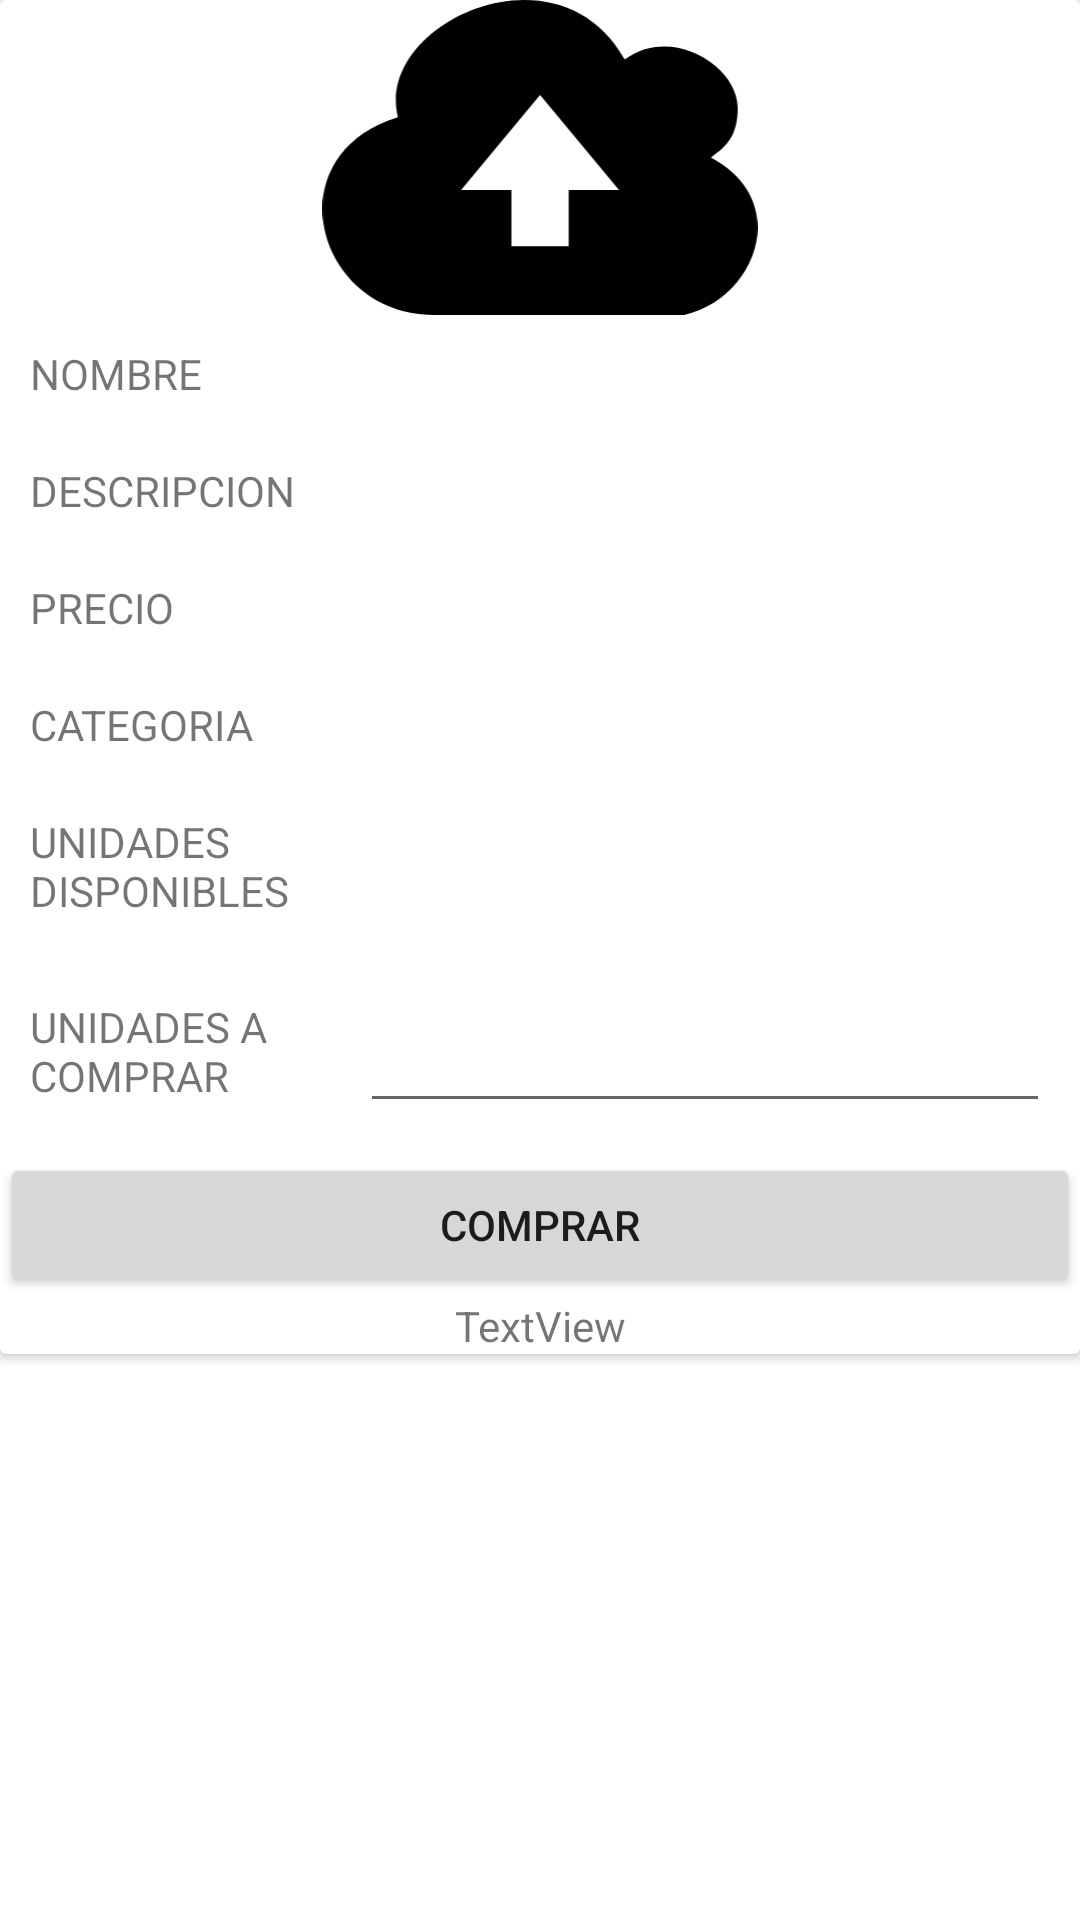

This screen was rendered from an Android layout file. Write that file and the resources it references.
<!-- AndroidManifest.xml: application theme Theme.CompraTodo -->
<!-- res/layout/carshop_item.xml -->
<?xml version="1.0" encoding="utf-8"?>
<RelativeLayout xmlns:android="http://schemas.android.com/apk/res/android"
    xmlns:app="http://schemas.android.com/apk/res-auto"
    android:layout_width="match_parent"
    android:layout_height="wrap_content">

    <androidx.cardview.widget.CardView
        android:layout_width="match_parent"
        android:layout_height="wrap_content" >

        <LinearLayout
            android:layout_width="match_parent"
            android:layout_height="match_parent"
            android:orientation="vertical">

            <ImageView
                android:id="@+id/imageView"
                android:layout_width="match_parent"
                android:layout_height="105dp"
                app:srcCompat="@drawable/ic_cloud_upload" />

            <LinearLayout
                android:layout_width="match_parent"
                android:layout_height="match_parent"
                android:orientation="horizontal">

                <TextView
                    android:id="@+id/tvcarNameTitle"
                    android:layout_width="100dp"
                    android:layout_height="wrap_content"
                    android:layout_marginStart="10dp"
                    android:layout_marginTop="10dp"
                    android:layout_marginBottom="10dp"
                    android:text="@string/pd_name" />

                <TextView
                    android:id="@+id/tvCarName"
                    android:layout_width="match_parent"
                    android:layout_height="wrap_content"
                    android:layout_margin="10dp" />
            </LinearLayout>

            <LinearLayout
                android:layout_width="match_parent"
                android:layout_height="match_parent"
                android:orientation="horizontal">

                <TextView
                    android:id="@+id/tvcarDescriptionTitle"
                    android:layout_width="100dp"
                    android:layout_height="wrap_content"
                    android:layout_marginStart="10dp"
                    android:layout_marginTop="10dp"
                    android:layout_marginBottom="10dp"
                    android:text="@string/pd_description" />

                <TextView
                    android:id="@+id/tvcarDescription"
                    android:layout_width="match_parent"
                    android:layout_height="wrap_content"
                    android:layout_margin="10dp" />

            </LinearLayout>

            <LinearLayout
                android:layout_width="match_parent"
                android:layout_height="match_parent"
                android:orientation="horizontal">

                <TextView
                    android:id="@+id/tvcarPriceTitle"
                    android:layout_width="100dp"
                    android:layout_height="wrap_content"
                    android:layout_marginStart="10dp"
                    android:layout_marginTop="10dp"
                    android:layout_marginBottom="10dp"
                    android:text="@string/pd_price" />

                <TextView
                    android:id="@+id/tvcarPrice"
                    android:layout_width="match_parent"
                    android:layout_height="wrap_content"
                    android:layout_margin="10dp" />
            </LinearLayout>

            <LinearLayout
                android:layout_width="match_parent"
                android:layout_height="match_parent"
                android:orientation="horizontal">

                <TextView
                    android:id="@+id/tvcarCategoryTitle"
                    android:layout_width="100dp"
                    android:layout_height="wrap_content"
                    android:layout_marginStart="10dp"
                    android:layout_marginTop="10dp"
                    android:layout_marginBottom="10dp"
                    android:text="@string/pd_category" />

                <TextView
                    android:id="@+id/tvcarCategory"
                    android:layout_width="match_parent"
                    android:layout_height="wrap_content"
                    android:layout_margin="10dp" />
            </LinearLayout>

            <LinearLayout
                android:layout_width="match_parent"
                android:layout_height="match_parent"
                android:orientation="horizontal">

                <TextView
                    android:id="@+id/tvcarStockTitle"
                    android:layout_width="100dp"
                    android:layout_height="wrap_content"
                    android:layout_marginStart="10dp"
                    android:layout_marginTop="10dp"
                    android:layout_marginBottom="10dp"
                    android:text="@string/pd_stock" />

                <TextView
                    android:id="@+id/tvcarStock"
                    android:layout_width="match_parent"
                    android:layout_height="wrap_content"
                    android:layout_margin="10dp" />
            </LinearLayout>

            <LinearLayout
                android:layout_width="match_parent"
                android:layout_height="wrap_content"
                android:gravity="center"
                android:orientation="horizontal">

                <TextView
                    android:id="@+id/tvcarBuyStockTitle"
                    android:layout_width="100dp"
                    android:layout_height="wrap_content"
                    android:layout_marginStart="10dp"
                    android:layout_marginTop="10dp"
                    android:layout_marginBottom="10dp"
                    android:text="@string/pd_buy_stock" />

                <EditText
                    android:id="@+id/etcarBuyStock"
                    android:layout_width="match_parent"
                    android:layout_height="48dp"
                    android:layout_gravity="center"
                    android:layout_margin="10dp"
                    android:ems="10"
                    android:inputType="textPersonName" />
            </LinearLayout>

            <LinearLayout
                android:layout_width="match_parent"
                android:layout_height="match_parent"
                android:orientation="horizontal">

                <Button
                    android:id="@+id/btnCarBuy"
                    android:layout_width="wrap_content"
                    android:layout_height="wrap_content"
                    android:layout_weight="1"
                    android:text="@string/btn_buy" />
            </LinearLayout>

            <LinearLayout
                android:layout_width="match_parent"
                android:layout_height="match_parent"
                android:orientation="horizontal">

                <TextView
                    android:id="@+id/textView13"
                    android:layout_width="match_parent"
                    android:layout_height="wrap_content"
                    android:gravity="center"
                    android:text="TextView" />
            </LinearLayout>
        </LinearLayout>
    </androidx.cardview.widget.CardView>
</RelativeLayout>
<!-- resources referenced by this layout -->
<resources>
  <!-- drawable ic_cloud_upload (drawable) -->
  <vector xmlns:android="http://schemas.android.com/apk/res/android"
      android:width="122.88dp"
      android:height="88.98dp"
      android:viewportWidth="122.88"
      android:viewportHeight="88.98">
    <path
        android:fillColor="#FF000000"
        android:pathData="M85.33,16.83c12.99,-9.83 31.92,1.63 31.92,13.63c0,7.75 -2.97,10.79 -7.57,14.03c23.2,12.41 12.7,39.86 -7.54,44.49l-70.69,0c-33.2,0 -45.48,-44.99 -10.13,-55.89C14.69,6.66 66.5,-17.2 85.33,16.83L85.33,16.83zM53.37,69.54V53.66H39.16l22.29,-26.82l22.29,26.82H69.53v15.88H53.37L53.37,69.54z"
        android:fillType="evenOdd"/>
  </vector>
  <string name="btn_buy">Comprar</string>
  <string name="pd_buy_stock">UNIDADES A COMPRAR</string>
  <string name="pd_category">CATEGORIA</string>
  <string name="pd_description">DESCRIPCION</string>
  <string name="pd_name">NOMBRE</string>
  <string name="pd_price">PRECIO</string>
  <string name="pd_stock">UNIDADES DISPONIBLES</string>
  <style name="Theme.CompraTodo" parent="Theme.MaterialComponents.DayNight.DarkActionBar">
          
          <item name="colorPrimary">@color/purple</item>
          <item name="colorPrimaryVariant">@color/dark_purple</item>
          <item name="colorOnPrimary">@color/white</item>
          
          <item name="colorSecondary">@color/teal_yellow</item>
          <item name="colorSecondaryVariant">@color/teal_dark_yellow</item>
          <item name="colorOnSecondary">@color/black</item>
          
          <item name="android:statusBarColor" tools:targetApi="l">?attr/colorPrimaryVariant</item>
          
      </style>
  <color name="purple">#D32F2F</color>
  <color name="dark_purple">#B71C1C</color>
  <color name="white">#FFFFFFFF</color>
  <color name="teal_yellow">#FFEB3B</color>
  <color name="teal_dark_yellow">#B19F01</color>
  <color name="black">#FF000000</color>
</resources>
